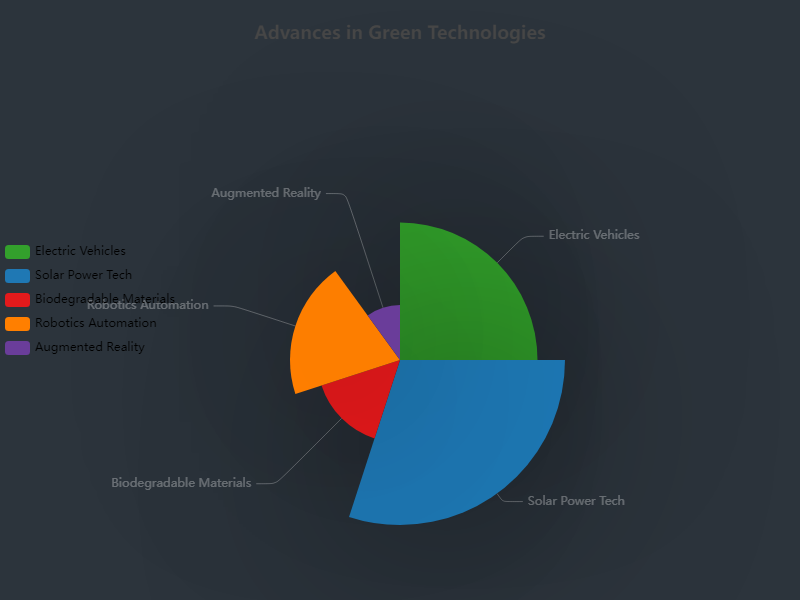

The table this chart was drawn from, first rows:
Label, Value, Color
Electric Vehicles, 25, #33A02C
Solar Power Tech, 30, #1F78B4
Biodegradable Materials, 15, #E31A1C
Robotics Automation, 20, #FF7F00
Augmented Reality, 10, #6A3D9A
